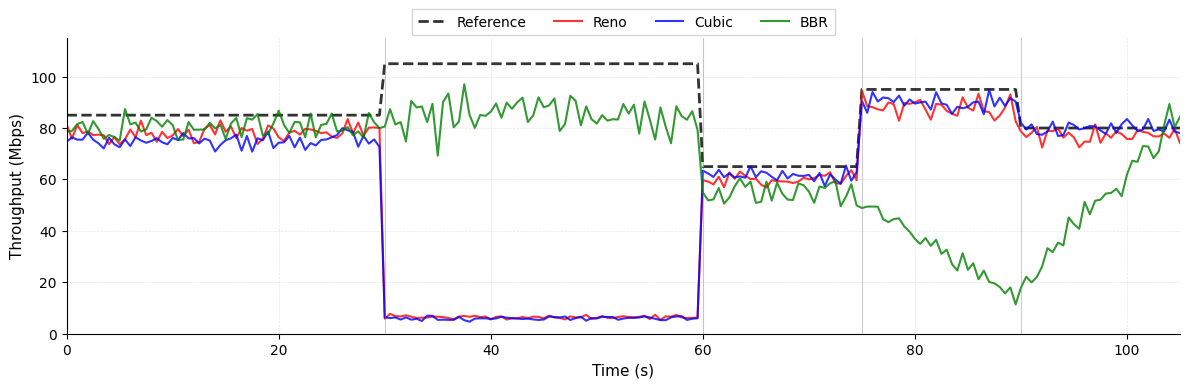

This chart was generated by the following Python code:
import matplotlib.pyplot as plt
import numpy as np

# Set USENIX paper style
plt.rcParams['font.family'] = 'Arial'
plt.rcParams['font.size'] = 10
plt.rcParams['axes.linewidth'] = 0.8
plt.rcParams['grid.linewidth'] = 0.5
plt.rcParams['lines.linewidth'] = 1.5

# Create figure and axis
fig, ax = plt.subplots(1, 1, figsize=(12, 4))

# Define time points with 0.5s intervals
time_points = np.arange(0, 105.5, 0.5)  # 0 to 105 seconds, 0.5s intervals

# Initialize arrays for each algorithm
reno_data = np.zeros(len(time_points))
cubic_data = np.zeros(len(time_points))
bbr_data = np.zeros(len(time_points))
reference_data = np.zeros(len(time_points))

# Define phase boundaries (in terms of array indices)
phase1_end = int(30 / 0.5)    # 0-30s
phase2_end = int(60 / 0.5)    # 30-60s  
phase3_end = int(75 / 0.5)    # 60-75s
phase4_end = int(90 / 0.5)    # 75-90s
phase5_end = len(time_points) # 90-105s

# Phase 1 (0-30s): Initial stable period
reference_data[0:phase1_end] = 85
reno_data[0:phase1_end] = 78 + np.random.normal(0, 2, phase1_end)
cubic_data[0:phase1_end] = 75 + np.random.normal(0, 2, phase1_end)
bbr_data[0:phase1_end] = 80 + np.random.normal(0, 3, phase1_end)

# Phase 2 (30-60s): Critical packet loss period - Reno/Cubic very low
reference_data[phase1_end:phase2_end] = 105
# Reno and Cubic severely impacted by packet loss (6-7 Mbps)
reno_data[phase1_end:phase2_end] = 6.5 + np.random.normal(0, 0.5, phase2_end - phase1_end)
cubic_data[phase1_end:phase2_end] = 6.0 + np.random.normal(0, 0.5, phase2_end - phase1_end)
# BBR handles packet loss better
bbr_data[phase1_end:phase2_end] = 85 + np.random.normal(0, 5, phase2_end - phase1_end)

# Phase 3 (60-75s): Drop period
reference_data[phase2_end:phase3_end] = 65
reno_data[phase2_end:phase3_end] = 60 + np.random.normal(0, 2, phase3_end - phase2_end)
cubic_data[phase2_end:phase3_end] = 62 + np.random.normal(0, 2, phase3_end - phase2_end)
bbr_data[phase2_end:phase3_end] = 55 + np.random.normal(0, 3, phase3_end - phase2_end)

# Phase 4 (75-90s): BBR collapse period
reference_data[phase3_end:phase4_end] = 95
reno_data[phase3_end:phase4_end] = 88 + np.random.normal(0, 3, phase4_end - phase3_end)
cubic_data[phase3_end:phase4_end] = 90 + np.random.normal(0, 2, phase4_end - phase3_end)
# BBR dramatic failure - linear decline then low values
phase4_length = phase4_end - phase3_end
bbr_decline = np.linspace(50, 15, phase4_length) + np.random.normal(0, 2, phase4_length)
bbr_data[phase3_end:phase4_end] = np.clip(bbr_decline, 10, 50)

# Phase 5 (90-105s): Recovery period
reference_data[phase4_end:phase5_end] = 80
reno_data[phase4_end:phase5_end] = 78 + np.random.normal(0, 2, phase5_end - phase4_end)
cubic_data[phase4_end:phase5_end] = 80 + np.random.normal(0, 2, phase5_end - phase4_end)
# BBR rapid recovery
phase5_length = phase5_end - phase4_end
bbr_recovery = np.linspace(20, 85, phase5_length) + np.random.normal(0, 3, phase5_length)
bbr_data[phase4_end:phase5_end] = bbr_recovery

# Ensure data stays within reasonable bounds
reno_data = np.clip(reno_data, 0, 110)
cubic_data = np.clip(cubic_data, 0, 110)
bbr_data = np.clip(bbr_data, 0, 110)

# Plot the curves with straight lines connecting points
ax.plot(time_points, reference_data, 'k--', label='Reference', linewidth=2, alpha=0.8)
ax.plot(time_points, reno_data, 'r-', label='Reno', linewidth=1.5, alpha=0.8)
ax.plot(time_points, cubic_data, 'b-', label='Cubic', linewidth=1.5, alpha=0.8)
ax.plot(time_points, bbr_data, 'g-', label='BBR', linewidth=1.5, alpha=0.8)

# Add vertical lines to separate phases
ax.axvline(x=30, color='gray', linestyle='-', alpha=0.4, linewidth=0.8)
ax.axvline(x=60, color='gray', linestyle='-', alpha=0.4, linewidth=0.8)
ax.axvline(x=75, color='gray', linestyle='-', alpha=0.4, linewidth=0.8)
ax.axvline(x=90, color='gray', linestyle='-', alpha=0.4, linewidth=0.8)



# Formatting
ax.set_xlabel('Time (s)', fontsize=11)
ax.set_ylabel('Throughput (Mbps)', fontsize=11)
ax.grid(True, alpha=0.3, linestyle='--')

# Legend at the top, horizontal
ax.legend(loc='upper center', bbox_to_anchor=(0.5, 1.12), ncol=4, 
          frameon=True, fancybox=False, shadow=False, fontsize=10)

# Set axis limits
ax.set_xlim(0, 105)
ax.set_ylim(0, 115)

# Remove top and right spines for cleaner look
ax.spines['top'].set_visible(False)
ax.spines['right'].set_visible(False)

# Adjust layout
plt.tight_layout()

plt.show()

# Optional: Save the figure
# plt.savefig('tcp_performance_comparison_final.pdf', dpi=300, bbox_inches='tight')
